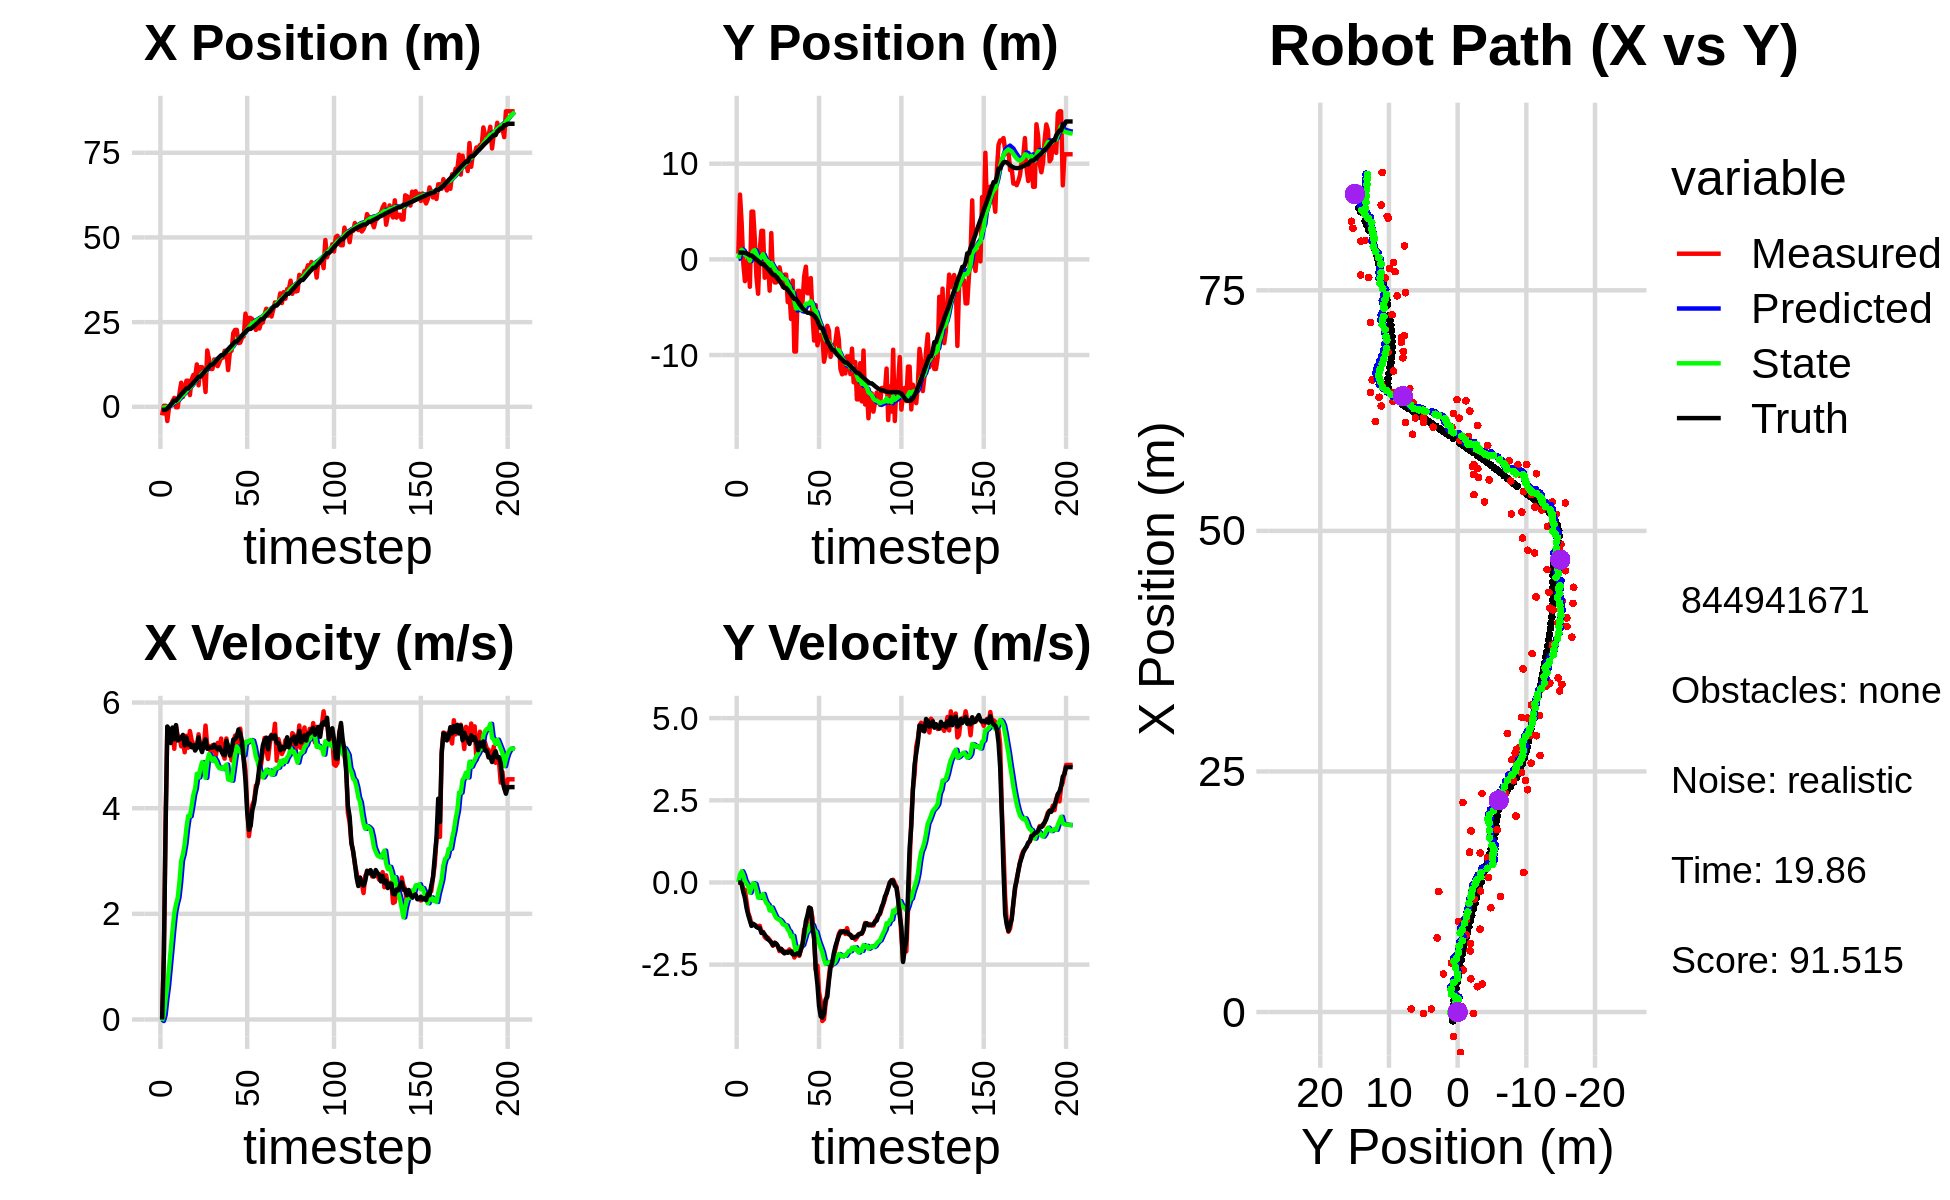

The file beside this chart, header and first rows:
-2.531422019217316244e+00, 5.900537965076776414e-01, 0.000000000000000000e+00, 0.000000000000000000e+00, 0.000000000000000000e+00, 0.000000000000000000e+00, 0.000000000000000000e+00, 0.000000000000000000e+00, -1.404311566034267822e-01, 3.862598882442774134e-02, 0.000000000000000000e+00, 0.000000000000000000e+00, -9.107904433462227223e-01, 7.084684376453810328e-01, 0.000000000000000000e+00, 0.000000000000000000e+00, 0.000000000000000000e+00, -3.756404912564903498e-04
-2.531422019217316244e+00, 5.900537965076776414e-01, 0.000000000000000000e+00, -0.000000000000000000e+00, -1.404311566034267822e-01, 3.862598882442774134e-02, 0.000000000000000000e+00, 0.000000000000000000e+00, -2.648049116753946608e-01, 8.140042914582473754e-02, -2.914890456990130302e-02, 1.335562976606422848e-02, -9.107904433462227223e-01, 7.084684376453810328e-01, 0.000000000000000000e+00, 0.000000000000000000e+00, 0.000000000000000000e+00, 1.080552829080261290e-04
3.175942896093355561e-01, 6.769376755284855385e+00, 1.198999937167312790e+00, 3.911006148959168100e-04, -2.677198021323847765e-01, 8.273599212243115675e-02, -2.914890456990130302e-02, 1.335562976606422848e-02, -2.090933437410114337e-01, 6.845594277312554432e-01, 7.984297998161810073e-02, 2.432819969961292628e-01, -9.107904433462227223e-01, 7.084684376453810328e-01, 1.199999999999999956e+00, 0.000000000000000000e+00, 1.200000047683715820e+00, -3.261890087742358446e-04
3.077524902976399579e-01, 3.818697662508087287e+00, 3.732889101805394905e+00, -2.877937921632266888e-02, -2.011090457428496292e-01, 7.088876274308684167e-01, 7.984297998161810073e-02, 2.432819969961292628e-01, -6.103727000648476175e-02, 1.007289282575341671e+00, 3.802837507749787238e-01, 3.398500442068714267e-01, -8.496255873761141553e-01, 7.084223949338591675e-01, 3.600000000000000089e+00, -4.100000000000000172e-02, 3.599999904632568359e+00, 7.709526922553777695e-03
-4.201238154921989931e+00, -3.955373170941365313e-01, 5.537075215343247869e+00, -2.335808855419113650e-01, -2.300889492898688937e-02, 1.041274286996028753e+00, 3.802837507749787238e-01, 3.398500442068714267e-01, -6.334072995138886886e-02, 8.586205785694831505e-01, 6.350102384300533309e-01, 2.272446942654265112e-01, -5.178995127197691950e-01, 7.055111526262972665e-01, 5.546999999999999709e+00, -2.909999999999999809e-01, 5.553999900817871094e+00, 4.215988889336585999e-02
-1.627743686038522208e-01, -2.276990683531028292e+00, 5.251329578804799780e+00, -2.215267385009901668e-01, 1.602938916164670102e-04, 8.813450479960257544e-01, 6.350102384300533309e-01, 2.272446942654265112e-01, 1.833934092912453129e-01, 5.044831437188330714e-01, 9.827131005842493217e-01, 5.317733170255486974e-02, 7.456493378506665048e-02, 6.815328289789410743e-01, 5.490999999999999659e+00, -4.739999999999999769e-01, 5.511000156402587891e+00, 4.215988889336585999e-02
5.366341175683010389e-01, -6.239226098707807422e-01, 5.468991795515645293e+00, -5.925613412684583858e-01, 2.816647193496702450e-01, 5.098008768890885944e-01, 9.827131005842493217e-01, 5.317733170255486974e-02, 4.997756540336569797e-01, 3.471492817566343980e-01, 1.332219838030980208e+00, -4.417806897401066468e-02, 6.955289844408911737e-01, 6.181167120709879503e-01, 5.233999999999999986e+00, -7.820000000000000284e-01, 5.291999816894531250e+00, 1.079282537102699280e-01
1.690902263122173288e+00, 1.558776936741941010e-01, 5.489707556659496390e+00, -9.304478266813003273e-01, 6.329976378367550005e-01, 3.427314748592333316e-01, 1.332219838030980208e+00, -4.417806897401066468e-02, 8.970303330092057603e-01, 2.778864379045425936e-01, 1.687779516246012079e+00, -1.131410895629243046e-01, 1.207587242524661431e+00, 5.362598428329172773e-01, 5.527999999999999581e+00, -9.909999999999999920e-01, 5.616000175476074219e+00, 1.678939610719680786e-01
2.630536735295404327e+00, -2.864459828993467738e+00, 5.125453452866095994e+00, -1.065341870198879715e+00, 1.065808284633807057e+00, 2.665723289482501701e-01, 1.687779516246012079e+00, -1.131410895629243046e-01, 1.335725226883492489e+00, -1.498747239892015970e-01, 2.010379030351688190e+00, -3.097927102487744166e-01, 1.829478264026106915e+00, 4.092654417758450069e-01, 5.307999999999999829e+00, -1.161000000000000032e+00, 5.434000015258789062e+00, 2.049351781606674194e-01
-1.362197398223255473e-01, 4.993403955414572160e+00, 5.552853356350288649e+00, -1.300011302280564163e+00, 1.536763129918661264e+00, -1.808539950140790331e-01, 2.010379030351688190e+00, -3.097927102487744166e-01, 1.607453953112953471e+00, 3.903259804229955998e-01, 2.182418509911841387e+00, -1.501543559143433126e-01, 1.829478264026106915e+00, 4.092654417758450069e-01, 5.573999999999999844e+00, -1.320999999999999952e+00, 5.729000091552734375e+00, 2.299739718437194824e-01
-1.362197398223255473e-01, 4.993403955414572160e+00, 5.362819298169386961e+00, -1.278021244488744212e+00, 1.825695804104137565e+00, 3.753105448315612880e-01, 2.182418509911841387e+00, -1.501543559143433126e-01, 1.859447043480556561e+00, 8.766339939073490850e-01, 2.308881244123476506e+00, -2.231899057718003676e-02, 2.460158348302689202e+00, 2.631926975739408148e-01, 5.283999999999999808e+00, -1.256000000000000005e+00, 5.431000232696533203e+00, 2.339477837085723877e-01
3.964188337737873713e+00, 2.073766483219743773e+00, 5.350435665499084337e+00, -1.308014164580162619e+00, 2.090335167892904078e+00, 8.744020948496310508e-01, 2.308881244123476506e+00, -2.231899057718003676e-02, 2.374649480935601353e+00, 9.605606915079516472e-01, 2.609195060543298528e+00, -4.580978776390227936e-02, 3.073027610663348064e+00, 1.173058879745055016e-01, 5.306000000000000050e+00, -1.290000000000000036e+00, 5.460000038146972656e+00, 2.397660166025161743e-01
7.115549326456333645e+00, -1.877008305678230071e+00, 5.171218602934635200e+00, -1.315824378201254419e+00, 2.635568986989931251e+00, 9.559797127315614595e-01, 2.609195060543298528e+00, -4.580978776390227936e-02, 3.074355424295113437e+00, 5.597826722406300526e-01, 3.003183707330590480e+00, -2.330029744115491019e-01, 3.682902336418088396e+00, -3.180383249592352857e-02, 5.333999999999999631e+00, -1.356000000000000094e+00, 5.502999782562255859e+00, 2.491639107465744019e-01
2.926086664755776390e+00, -3.594405757136849733e+00, 5.254562798057213158e+00, -1.337031434437789157e+00, 3.374673795028172663e+00, 5.364823747994751368e-01, 3.003183707330590480e+00, -2.330029744115491019e-01, 3.461980648310507114e+00, -7.732573992616065262e-03, 3.130127790618602468e+00, -4.614631451539007445e-01, 4.194632530346775745e+00, -1.618076432021577082e-01, 5.387999999999999901e+00, -1.381999999999999895e+00, 5.563000202178955078e+00, 2.491639107465744019e-01
5.104490757453413963e+00, 9.171595114997753706e-01, 5.059101948390009262e+00, -1.318132463341544325e+00, 3.774993427372367538e+00, -5.387888850800614388e-02, 3.130127790618602468e+00, -4.614631451539007445e-01, 3.968092834272408442e+00, 2.580573662581742839e-02, 3.322343930003746504e+00, -4.677719654087189594e-01, 4.805922508168627871e+00, -3.207710254304371733e-01, 5.189000000000000057e+00, -1.387999999999999901e+00, 5.370999813079833984e+00, 2.548801004886627197e-01
7.699427127684517203e+00, 2.983317924811542454e+00, 5.371465013029402158e+00, -1.500098059501111303e+00, 4.300327227272783048e+00, -2.097145991505446755e-02, 3.322343930003746504e+00, -4.677719654087189594e-01, 4.643903430555040401e+00, 2.957132908796099580e-01, 3.623816280591943162e+00, -4.011309431652631541e-01, 5.410447120486211681e+00, -4.882296780831110183e-01, 5.338000000000000078e+00, -1.536000000000000032e+00, 5.554999828338623047e+00, 2.723332047462463379e-01
7.699427127684517203e+00, 2.983317924811542454e+00, 5.145388030796256729e+00, -1.501527037323353353e+00, 5.006285058614234451e+00, 2.556001965630836370e-01, 3.623816280591943162e+00, -4.011309431652631541e-01, 5.273815523740007727e+00, 5.364863041923760845e-01, 3.855040660917692819e+00, -3.490862786531305773e-01, 5.410447120486211681e+00, -4.882296780831110183e-01, 5.203000000000000291e+00, -1.518999999999999906e+00, 5.421000003814697266e+00, 2.839353978633880615e-01
3.456178665327532151e+00, -1.922769711644563673e+00, 5.461163331442485891e+00, -1.656967574194708748e+00, 5.659319589831777186e+00, 5.015776763270630711e-01, 3.855040660917692819e+00, -3.490862786531305773e-01, 5.589154338221299589e+00, 1.556010746923424670e-01, 3.847367959508992463e+00, -5.124267114097693643e-01, 6.012970924811423146e+00, -6.638174515467347714e-01, 5.219999999999999751e+00, -1.582000000000000073e+00, 5.453999996185302734e+00, 2.945816218852996826e-01
8.012863636140052037e+00, -1.261173264174407338e+00, 5.290878881152239366e+00, -1.705603070654027498e+00, 5.973891134172198747e+00, 1.043584035513655250e-01, 3.847367959508992463e+00, -5.124267114097693643e-01, 6.192218028758099457e+00, -1.093729392596409777e-01, 4.039397663871815425e+00, -6.270424157787239938e-01, 6.512032509300220262e+00, -8.140506007204356687e-01, 5.153999999999999915e+00, -1.657999999999999918e+00, 5.414000034332275391e+00, 3.118483126163482666e-01
9.415482521111197656e+00, -1.159011588917762403e-01, 5.209026857248260534e+00, -1.679216705279609867e+00, 6.596157795145281000e+00, -1.720771808375133882e-01, 4.039397663871815425e+00, -6.270424157787239938e-01, 6.855168425091792805e+00, -2.091006083296316209e-01, 4.252309820827226083e+00, -6.778499636125199235e-01, 7.105223655711820463e+00, -1.001830265763598460e+00, 5.195000000000000284e+00, -1.733000000000000096e+00, 5.477000236511230469e+00, 3.118483126163482666e-01
8.608236194014592613e+00, -3.270613001643086104e+00, 5.111382549374511974e+00, -1.747962213026316380e+00, 7.280399407174515503e+00, -2.768856046908836355e-01, 4.252309820827226083e+00, -6.778499636125199235e-01, 7.418476814806947317e+00, -6.802763662751403206e-01, 4.371503524067348323e+00, -8.491952772374367076e-01, 7.699505806229044680e+00, -1.202429102408024031e+00, 5.091999999999999638e+00, -1.768000000000000016e+00, 5.389999866485595703e+00, 3.295072913169860840e-01
1.251958703983222243e+01, 2.748038245506926991e+00, 5.178913918222276536e+00, -1.824810553104585731e+00, 7.855627167213682149e+00, -7.651958939988839914e-01, 4.371503524067348323e+00, -8.491952772374367076e-01, 8.226056889441862197e+00, -3.841762655267818571e-01, 4.652207121643600729e+00, -7.600162159387940930e-01, 8.284733772178686451e+00, -1.407074974474305629e+00, 5.144999999999999574e+00, -1.828999999999999959e+00, 5.460999965667724609e+00, 3.387703001499176025e-01
6.349409818822677742e+00, -1.808459521827938676e+00, 5.399438396092019588e+00, -1.927005898372574633e+00, 8.691277601606222092e+00, -4.601778871206612664e-01, 4.652207121643600729e+00, -7.600162159387940930e-01, 8.564849028721042146e+00, -6.698613058850394486e-01, 4.582625121318531392e+00, -8.707534729390465911e-01, 8.887362480441629131e+00, -1.621628806890893504e+00, 5.341999999999999638e+00, -1.905999999999999917e+00, 5.671999931335449219e+00, 3.427997231483459473e-01
1.170860886561236214e+01, -2.410266325731877934e+00, 5.156402572529476203e+00, -1.831474227486948658e+00, 9.023111540852895018e+00, -7.569366531789440966e-01, 4.582625121318531392e+00, -8.707534729390465911e-01, 9.242220230128438629e+00, -9.945789920758369984e-01, 4.750508120140680468e+00, -9.829241999557585263e-01, 8.887362480441629131e+00, -1.621628806890893504e+00, 5.155000000000000249e+00, -1.836000000000000076e+00, 5.472000122070312500e+00, 3.412860333919525146e-01
1.170860886561236214e+01, -2.410266325731877934e+00, 5.112177644572739155e+00, -1.868659141257543288e+00, 9.717271042142506587e+00, -1.092871412071412918e+00, 4.750508120140680468e+00, -9.829241999557585263e-01, 9.876483335528307705e+00, -1.287071492174112208e+00, 4.870935890848995697e+00, -1.078065355173981166e+00, 9.486878395030725386e+00, -1.835080908819178180e+00, 5.062999999999999723e+00, -1.858999999999999986e+00, 5.394000053405761719e+00, 3.504433035850524902e-01
9.538809359267604648e+00, -1.221506880063832678e+00, 5.152889573998765016e+00, -1.934359608705695344e+00, 1.036357692461320745e+01, -1.394878027691510258e+00, 4.870935890848995697e+00, -1.078065355173981166e+00, 1.031987931764176913e+01, -1.409132666570454884e+00, 4.847575791613691898e+00, -1.113491110844680332e+00, 1.007144069652190410e+01, -2.048012540861815722e+00, 5.222999999999999865e+00, -1.939000000000000057e+00, 5.571000099182128906e+00, 3.591153323650360107e-01
4.377351761392604956e+00, -8.323001129446627733e-01, 5.564820746477452396e+00, -2.088995761909964166e+00, 1.080463689680313877e+01, -1.520481777654922873e+00, 4.847575791613691898e+00, -1.113491110844680332e+00, 1.038767427729026949e+01, -1.477868594540489244e+00, 4.574928026252259805e+00, -1.134663014137963666e+00, 1.067317485857771153e+01, -2.273374603799897642e+00, 5.304000000000000270e+00, -2.043000000000000149e+00, 5.684000015258789062e+00, 3.591153323650360107e-01
1.663582849515520934e+01, -1.752681956886156245e+00, 5.169934708338848495e+00, -2.021231660247573281e+00, 1.084516707991549467e+01, -1.591334895954285678e+00, 4.574928026252259805e+00, -1.134663014137963666e+00, 1.128477808403711968e+01, -1.646849794218436580e+00, 4.896377077774823228e+00, -1.184476080640129991e+00, 1.127587223073460976e+01, -2.508147524710147014e+00, 5.125000000000000000e+00, -2.020000000000000018e+00, 5.508999824523925781e+00, 3.726880550384521484e-01
1.400296998010932903e+01, -2.882550732545897443e+00, 5.180582126607975013e+00, -2.065066440526294844e+00, 1.177441579181460263e+01, -1.765297402282449468e+00, 4.896377077774823228e+00, -1.184476080640129991e+00, 1.194644879896322465e+01, -1.935068836265859682e+00, 5.023401997101743177e+00, -1.271111854531309815e+00, 1.186652660403763271e+01, -2.744844960049428906e+00, 5.133000000000000007e+00, -2.116999999999999993e+00, 5.552999973297119141e+00, 3.793132901191711426e-01
1.117470705515546747e+01, -1.597605632329247349e+00, 5.066927691289189184e+00, -2.108171447037511914e+00, 1.244878899867339861e+01, -2.062180021718990730e+00, 5.023401997101743177e+00, -1.271111854531309815e+00, 1.236101608434934107e+01, -2.040621738030074628e+00, 4.963391185440555908e+00, -1.294071602304014634e+00, 1.245801258118515165e+01, -2.990667388954453276e+00, 5.150000000000000355e+00, -2.157999999999999918e+00, 5.584000110626220703e+00, 3.942783772945404053e-01
1.117470705515546747e+01, -1.597605632329247349e+00, 5.191545396053867556e+00, -2.128656403849249923e+00, 1.285735520289339640e+01, -2.170028898260476069e+00, 4.963391185440555908e+00, -1.294071602304014634e+00, 1.275018910315251119e+01, -2.135430041139983803e+00, 4.894577414578040297e+00, -1.312696141691076734e+00, 1.245801258118515165e+01, -2.990667388954453276e+00, 5.147999999999999687e+00, -2.107000000000000206e+00, 5.561999797821044922e+00, 3.891174793243408203e-01
1.397034418620265761e+01, -4.461977050931309918e+00, 5.138684120744367867e+00, -2.120473220028232575e+00, 1.323964684461031460e+01, -2.266699655309091455e+00, 4.894577414578040297e+00, -1.312696141691076734e+00, 1.330379716176942040e+01, -2.562569997300092606e+00, 4.945395198517549495e+00, -1.437472070558503345e+00, 1.295131397263416773e+01, -3.193918274653922751e+00, 5.203000000000000291e+00, -2.138999999999999790e+00, 5.625999927520751953e+00, 3.913629651069641113e-01
1.257616704703269583e+01, -3.330588714390395388e+00, 5.001102699359022630e+00, -2.036902751834795744e+00, 1.379833668162117455e+01, -2.706317204355943140e+00, 4.945395198517549495e+00, -1.437472070558503345e+00, 1.371484387914524206e+01, -2.805487124053279491e+00, 4.888721627457234042e+00, -1.491022564545365192e+00, 1.354829502102901984e+01, -3.439670608800573071e+00, 5.149000000000000021e+00, -2.096999999999999975e+00, 5.559999942779541016e+00, 3.867756426334381104e-01
1.200099420569549658e+01, -6.238396690651952348e+00, 5.236070740134351809e+00, -2.146588758388362272e+00, 1.420371604189096537e+01, -2.954589380507815832e+00, 4.888721627457234042e+00, -1.491022564545365192e+00, 1.406589565206322767e+01, -3.374629996276567123e+00, 4.801656365873285814e+00, -1.650524284296434274e+00, 1.413948154483126984e+01, -3.680133388386635840e+00, 5.113000000000000433e+00, -2.096000000000000085e+00, 5.526000022888183594e+00, 3.890644907951354980e-01
1.323436200615803493e+01, -2.211795257352562327e+00, 5.122263094054400945e+00, -2.099931975885153346e+00, 1.454606128865055581e+01, -3.539682424706210639e+00, 4.801656365873285814e+00, -1.650524284296434274e+00, 1.446981928355441127e+01, -3.398881274148265685e+00, 4.756754130082896381e+00, -1.620955605667353305e+00, 1.472894573241056371e+01, -3.923673675699313357e+00, 5.155999999999999694e+00, -2.184000000000000163e+00, 5.598999977111816406e+00, 3.890644907951354980e-01
1.450449812400142768e+01, -9.633147285509652491e+00, 5.319954602601396410e+00, -2.282674839691211766e+00, 1.494549469656270091e+01, -3.560976834715001260e+00, 4.756754130082896381e+00, -1.620955605667353305e+00, 1.494320044056110852e+01, -4.315256608226992086e+00, 4.769431924022928371e+00, -1.888879225617288604e+00, 1.521975421924043026e+01, -4.134210156338675723e+00, 5.088000000000000078e+00, -2.196000000000000174e+00, 5.541999816894531250e+00, 4.053195714950561523e-01
1.450449812400142768e+01, -9.633147285509652491e+00, 5.022067343078719048e+00, -2.177961283173422746e+00, 1.542014363296340207e+01, -4.504144530788720679e+00, 4.769431924022928371e+00, -1.888879225617288604e+00, 1.536839567304106957e+01, -5.130286090950493261e+00, 4.739851206511334958e+00, -2.101974862663495536e+00, 1.521975421924043026e+01, -4.134210156338675723e+00, 5.025999999999999801e+00, -2.182999999999999829e+00, 5.479000091552734375e+00, 4.091981649398803711e-01
1.652950480570211411e+01, -3.296388791028883603e+00, 4.938804895832453745e+00, -2.133684004787418598e+00, 1.584238079369220387e+01, -5.340483577216843081e+00, 4.739851206511334958e+00, -2.101974862663495536e+00, 1.590112089836313558e+01, -5.096916046409684320e+00, 4.785740760490123868e+00, -2.024232370452572205e+00, 1.580054950723854645e+01, -4.385960148589148844e+00, 5.001999999999999780e+00, -2.153999999999999915e+00, 5.446000099182128906e+00, 4.078052639961242676e-01
1.652950480570211411e+01, -3.296388791028883603e+00, 5.320228482141071247e+00, -2.233398459233568278e+00, 1.637969497441214628e+01, -5.299339283454941096e+00, 4.785740760490123868e+00, -2.024232370452572205e+00, 1.641765992270597252e+01, -5.067911360462922232e+00, 4.825693252423455704e+00, -1.956756708709949111e+00, 1.637535381353387365e+01, -4.633678006118229220e+00, 5.275999999999999801e+00, -2.200000000000000178e+00, 5.717000007629394531e+00, 3.974526226520538330e-01
1.083667564408616002e+01, -4.828010605841358327e+00, 5.090920187000596897e+00, -2.028036453970987196e+00, 1.690022924794831738e+01, -5.263587031333917032e+00, 4.825693252423455704e+00, -1.956756708709949111e+00, 1.648541687246597931e+01, -5.214306912430662244e+00, 4.543992101926605187e+00, -1.943343056931764234e+00, 1.697721004490967189e+01, -4.885228203462052221e+00, 5.176000000000000156e+00, -2.036000000000000032e+00, 5.561999797821044922e+00, 3.790947496891021729e-01
1.606704235059550001e+01, -4.335741625431134949e+00, 5.127376723178719509e+00, -1.870768274635955741e+00, 1.693981608265864125e+01, -5.408641218123838357e+00, 4.543992101926605187e+00, -1.943343056931764234e+00, 1.690803471604720798e+01, -5.277177321527231513e+00, 4.536692918590707002e+00, -1.898191321022329792e+00, 1.756733608233044919e+01, -5.118607090408054283e+00, 4.996000000000000441e+00, -1.870000000000000107e+00, 5.335000038146972656e+00, 3.498502075672149658e-01
1.659217762966443033e+01, -1.736973809269374058e+00, 4.905130616936973276e+00, -1.421668507422891636e+00, 1.736170400790627966e+01, -5.466996453629464625e+00, 4.536692918590707002e+00, -1.898191321022329792e+00, 1.732620701064702473e+01, -5.000848802613480970e+00, 4.521358927375516146e+00, -1.730281679595212063e+00, 1.804800701129768470e+01, -5.288405464893501495e+00, 5.099999999999999645e+00, -1.548999999999999932e+00, 5.329999923706054688e+00, 2.821033298969268799e-01
2.177791643131434896e+01, -7.631917460022805688e-01, 5.228809593778488640e+00, -1.515481342151805855e+00, 1.777834290338457635e+01, -5.173876970573002332e+00, 4.521358927375516146e+00, -1.730281679595212063e+00, 1.809714381344142708e+01, -4.636829328865951005e+00, 4.760975423328435596e+00, -1.548757774065655735e+00, 1.863998317736933785e+01, -5.455708549833655496e+00, 5.299999999999999822e+00, -1.177999999999999936e+00, 5.428999900817871094e+00, 2.821033298969268799e-01
2.270971822722919953e+01, -3.545683668041192504e+00, 5.374575215338792233e+00, -1.124732937965386537e+00, 1.857324135577427171e+01, -4.791705106272516446e+00, 4.760975423328435596e+00, -1.548757774065655735e+00, 1.889690514822777700e+01, -4.625234561204118577e+00, 5.001593883715786504e+00, -1.479746104687723607e+00, 1.924873447437996887e+01, -5.580162094835196207e+00, 5.307999999999999829e+00, -9.889999999999999902e-01, 5.399000167846679688e+00, 2.062921375036239624e-01
2.270971822722919953e+01, -3.545683668041192504e+00, 5.102675499361695621e+00, -7.670079357522082697e-01, 1.939706453659935548e+01, -4.773209171672890605e+00, 5.001593883715786504e+00, -1.479746104687723607e+00, 1.963627675669915007e+01, -4.597231379334666634e+00, 5.170487280794450413e+00, -1.397363932700504296e+00, 1.924873447437996887e+01, -5.580162094835196207e+00, 5.362000000000000099e+00, -7.640000000000000124e-01, 5.416999816894531250e+00, 1.491978615522384644e-01
1.881720256791122381e+01, -1.952894018449080171e+00, 5.368615765978749010e+00, -7.939107343657112459e-01, 2.015332548477859476e+01, -4.736967772604717020e+00, 5.170487280794450413e+00, -1.397363932700504296e+00, 2.006907650527244513e+01, -4.378982664068066910e+00, 5.116935791827972757e+00, -1.259960952994415573e+00, 1.986281490325190191e+01, -5.672769592355906276e+00, 5.490000000000000213e+00, -7.920000000000000373e-01, 5.546000003814697266e+00, 1.468159258365631104e-01
1.895093417158270199e+01, -5.741709572971892328e+00, 5.506794657562151585e+00, -1.081552805459105704e+00, 2.058077008445524214e+01, -4.504978759367508800e+00, 5.116935791827972757e+00, -1.259960952994415573e+00, 2.048558952014679235e+01, -4.645872089325116860e+00, 5.060649686188374297e+00, -1.299209044947941205e+00, 2.038543796575979883e+01, -5.751277493255713580e+00, 5.402000000000000135e+00, -1.356000000000000094e+00, 5.568999767303466797e+00, 1.939348429441452026e-01
2.037000644240567127e+01, -8.488538549318239035e+00, 5.178198159078079676e+00, -1.677054286895639290e+00, 2.099165448876562934e+01, -4.775792993819910848e+00, 5.060649686188374297e+00, -1.299209044947941205e+00, 2.095375580926401682e+01, -5.235852837784977787e+00, 5.037281384631646652e+00, -1.461606848770466094e+00, 2.101200389851502592e+01, -5.881001518886028734e+00, 5.259000000000000341e+00, -1.699999999999999956e+00, 5.526999950408935547e+00, 3.132079839706420898e-01
2.082053971282877924e+01, -4.782615946034098009e+00, 4.942035370124150617e+00, -2.650650519323204612e+00, 2.145748394772718015e+01, -5.382013522662024485e+00, 5.037281384631646652e+00, -1.461606848770466094e+00, 2.140760765612264294e+01, -5.358496091428837538e+00, 5.000183085864920329e+00, -1.496387491305617434e+00, 2.161340332024480659e+01, -6.085711047935191687e+00, 4.910000000000000142e+00, -2.636000000000000121e+00, 5.572999954223632812e+00, 4.923014044761657715e-01
2.750900554694978339e+01, -8.981826112625949321e+00, 4.712911258804902914e+00, -2.527760272861335533e+00, 2.190762596470913337e+01, -5.508134840559399059e+00, 5.000183085864920329e+00, -1.496387491305617434e+00, 2.228864022100104592e+01, -5.966094058281598222e+00, 5.257823640647332653e+00, -1.681402489912946940e+00, 2.216960334773782648e+01, -6.397504852304452427e+00, 4.530999999999999694e+00, -3.091000000000000192e+00, 5.485000133514404297e+00, 4.923014044761657715e-01
2.404059922740045607e+01, -8.141961621240998426e+00, 4.038930277213863995e+00, -3.330505759445697933e+00, 2.281442258506577758e+01, -6.134234307272892650e+00, 5.257823640647332653e+00, -1.681402489912946940e+00, 2.283863103580988962e+01, -6.441679391104702113e+00, 5.243714471591190751e+00, -1.839717994168787563e+00, 2.264869117754927785e+01, -6.801200913034983309e+00, 3.928999999999999826e+00, -3.759999999999999787e+00, 5.438000202178955078e+00, 6.895625591278076172e-01
2.622607159646159758e+01, -7.892916308639509992e+00, 3.471365088856667391e+00, -3.611052985203604404e+00, 2.336300248296900861e+01, -6.625651190521581135e+00, 5.243714471591190751e+00, -1.839717994168787563e+00, 2.347451163405731833e+01, -6.849365121397130274e+00, 5.276258429690930285e+00, -1.975286465263969449e+00, 2.300353717825831978e+01, -7.180659340403370727e+00, 3.589999999999999858e+00, -4.070999999999999730e+00, 5.427999973297119141e+00, 8.051187992095947266e-01
2.622607159646159758e+01, -7.892916308639509992e+00, 3.732233415871666349e+00, -4.215131672683033237e+00, 2.400213747702641243e+01, -7.046893767923527285e+00, 5.276258429690930285e+00, -1.975286465263969449e+00, 2.408018540121641493e+01, -7.239172613814654156e+00, 5.291331097960783048e+00, -2.117381996289716017e+00, 2.300353717825831978e+01, -7.180659340403370727e+00, 3.670999999999999819e+00, -4.110999999999999766e+00, 5.511000156402587891e+00, 8.460856080055236816e-01
2.586406731602792419e+01, -1.070412163589988630e+01, 4.065517131262394557e+00, -4.163211350302766789e+00, 2.460931851101249279e+01, -7.450910813443625713e+00, 5.291331097960783048e+00, -2.117381996289716017e+00, 2.463519105242651008e+01, -7.923646705020712666e+00, 5.278201716955735812e+00, -2.343343425861488694e+00, 2.342324829145091059e+01, -7.650162743372598939e+00, 3.971999999999999975e+00, -3.978000000000000203e+00, 5.622000217437744141e+00, 7.972699403762817383e-01
2.407693898726548198e+01, -9.861582563892678621e+00, 4.148006511995239620e+00, -3.690358584845903955e+00, 2.516301122412208358e+01, -8.157981047606861935e+00, 5.278201716955735812e+00, -2.343343425861488694e+00, 2.502840746232978830e+01, -8.416730270867393671e+00, 5.155912204956615064e+00, -2.475123249351262267e+00, 2.387603473685355482e+01, -8.108167694411676507e+00, 4.097999999999999865e+00, -3.559000000000000163e+00, 5.427000045776367188e+00, 7.270787358283996582e-01
2.269634020308744837e+01, -6.942098067477844303e+00, 4.428724914955409098e+00, -3.351613122951115020e+00, 2.554399868282544972e+01, -8.664242595802519986e+00, 5.155912204956615064e+00, -2.475123249351262267e+00, 2.530558115656326734e+01, -8.493549346443863612e+00, 4.971666375124511816e+00, -2.451118526962743793e+00, 2.434604358669289681e+01, -8.521122977944514787e+00, 4.338000000000000078e+00, -3.486000000000000210e+00, 5.565000057220458984e+00, 6.478323340415954590e-01
2.466131747530048557e+01, -7.450353311288230529e+00, 4.466886785065940835e+00, -2.861808104691173416e+00, 2.580274779407571728e+01, -8.738661199140137725e+00, 4.971666375124511816e+00, -2.451118526962743793e+00, 2.569625985481445696e+01, -8.601021188262475192e+00, 4.884804244565539300e+00, -2.421206597681281103e+00, 2.476847744010463259e+01, -8.840769813784847386e+00, 4.506999999999999673e+00, -2.992999999999999883e+00, 5.409999847412109375e+00, 5.697895884513854980e-01
2.310059618944139004e+01, -1.019220929046472079e+01, 4.657176867521827468e+00, -2.440751224829144306e+00, 2.618474027927101133e+01, -8.843141848030603214e+00, 4.884804244565539300e+00, -2.421206597681281103e+00, 2.595519763846274941e+01, -9.005527583798595970e+00, 4.719411417843975443e+00, -2.474467003020353051e+00, 2.529456329350371391e+01, -9.172227906272908626e+00, 4.783000000000000362e+00, -2.584999999999999964e+00, 5.436999797821044922e+00, 4.827285408973693848e-01
2.487717604670990212e+01, -9.291458012344671502e+00, 4.829009021763644327e+00, -2.530805683326425637e+00, 2.642713878024714802e+01, -9.252974284100631053e+00, 4.719411417843975443e+00, -2.474467003020353051e+00, 2.632325062174687247e+01, -9.259871286249000022e+00, 4.649954533826154979e+00, -2.478708076397467597e+00, 2.585236930864271088e+01, -9.460381554606797749e+00, 4.932999999999999829e+00, -2.432999999999999829e+00, 5.500000000000000000e+00, 4.827285408973693848e-01
2.487717604670990212e+01, -9.291458012344671502e+00, 5.090224221427539497e+00, -2.224329217637202927e+00, 2.678824607512948930e+01, -9.507742093888746027e+00, 4.649954533826154979e+00, -2.478708076397467597e+00, 2.667578000897702495e+01, -9.471507478139157499e+00, 4.582928031107083910e+00, -2.457910192358408352e+00, 2.585236930864271088e+01, -9.460381554606797749e+00, 5.187000000000000277e+00, -2.145000000000000018e+00, 5.612999916076660156e+00, 4.119744002819061279e-01
2.726072466413477358e+01, -8.556133674104620113e+00, 5.330455250829093217e+00, -2.018971184670832475e+00, 2.713407281208773369e+01, -9.717298497374997623e+00, 4.582928031107083910e+00, -2.457910192358408352e+00, 2.718130027244130176e+01, -9.560392222504903614e+00, 4.634746577215230090e+00, -2.391471725836831652e+00, 2.644056892428469752e+01, -9.714374588183428472e+00, 5.282000000000000028e+00, -1.931999999999999940e+00, 5.624000072479248047e+00, 3.620643317699432373e-01
... 144 more rows
